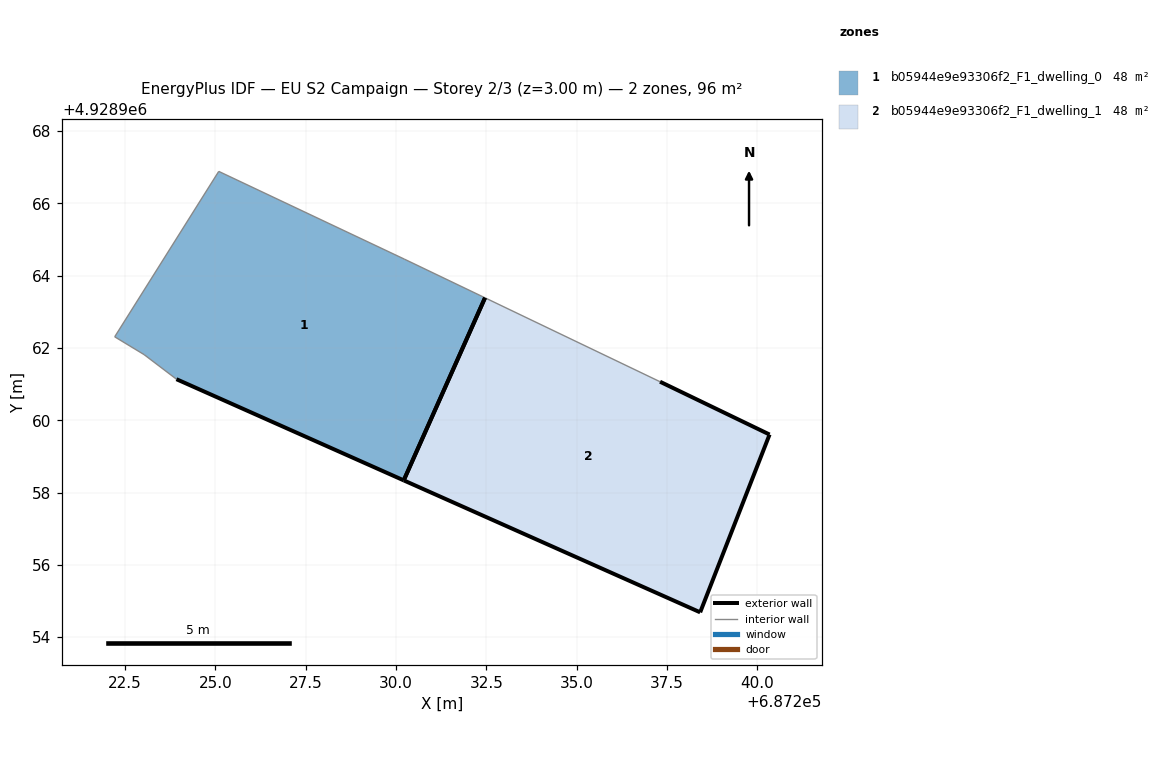
=== STOREY PLAN SPEC (per zone: floor XY polygon, exterior-wall plan segments, windows/doors) ===
zone 1: b05944e9e93306f2_F1_dwelling_0  (47.8 m²)
  floor: (687230.21, 4928958.34) (687232.46, 4928963.39) (687230.23, 4928964.46) (687225.09, 4928966.89) (687222.21, 4928962.31) (687223.03, 4928961.82) (687223.92, 4928961.14)
  exterior wall: (687230.21, 4928958.34) – (687223.92, 4928961.14)  [6.9 m]
  exterior wall: (687232.46, 4928963.39) – (687230.21, 4928958.34)  [5.5 m]
  interior walls: 5
zone 2: b05944e9e93306f2_F1_dwelling_1  (47.8 m²)
  floor: (687238.41, 4928954.69) (687240.33, 4928959.61) (687237.30, 4928961.07) (687232.46, 4928963.39) (687230.21, 4928958.34)
  exterior wall: (687238.41, 4928954.69) – (687230.21, 4928958.34)  [9.0 m]
  exterior wall: (687237.30, 4928961.07) – (687240.33, 4928959.61)  [3.4 m]
  exterior wall: (687240.33, 4928959.61) – (687238.41, 4928954.69)  [5.3 m]
  exterior wall: (687230.21, 4928958.34) – (687232.46, 4928963.39)  [5.5 m]
  interior walls: 1

=== DERIVED (storey summary) ===
Building: EU S2 Campaign
Storey: 2 of 3  (floor level z = 3.00 m)
Storey gross floor area: 95.7 m²
Zones on this storey: 2
  - b05944e9e93306f2_F1_dwelling_0: floor 47.8 m²; exterior wall 12.4 m (37.2 m²); WWR 0.0%
  - b05944e9e93306f2_F1_dwelling_1: floor 47.8 m²; exterior wall 23.2 m (69.5 m²); WWR 0.0%
Zone adjacency: (none detected)